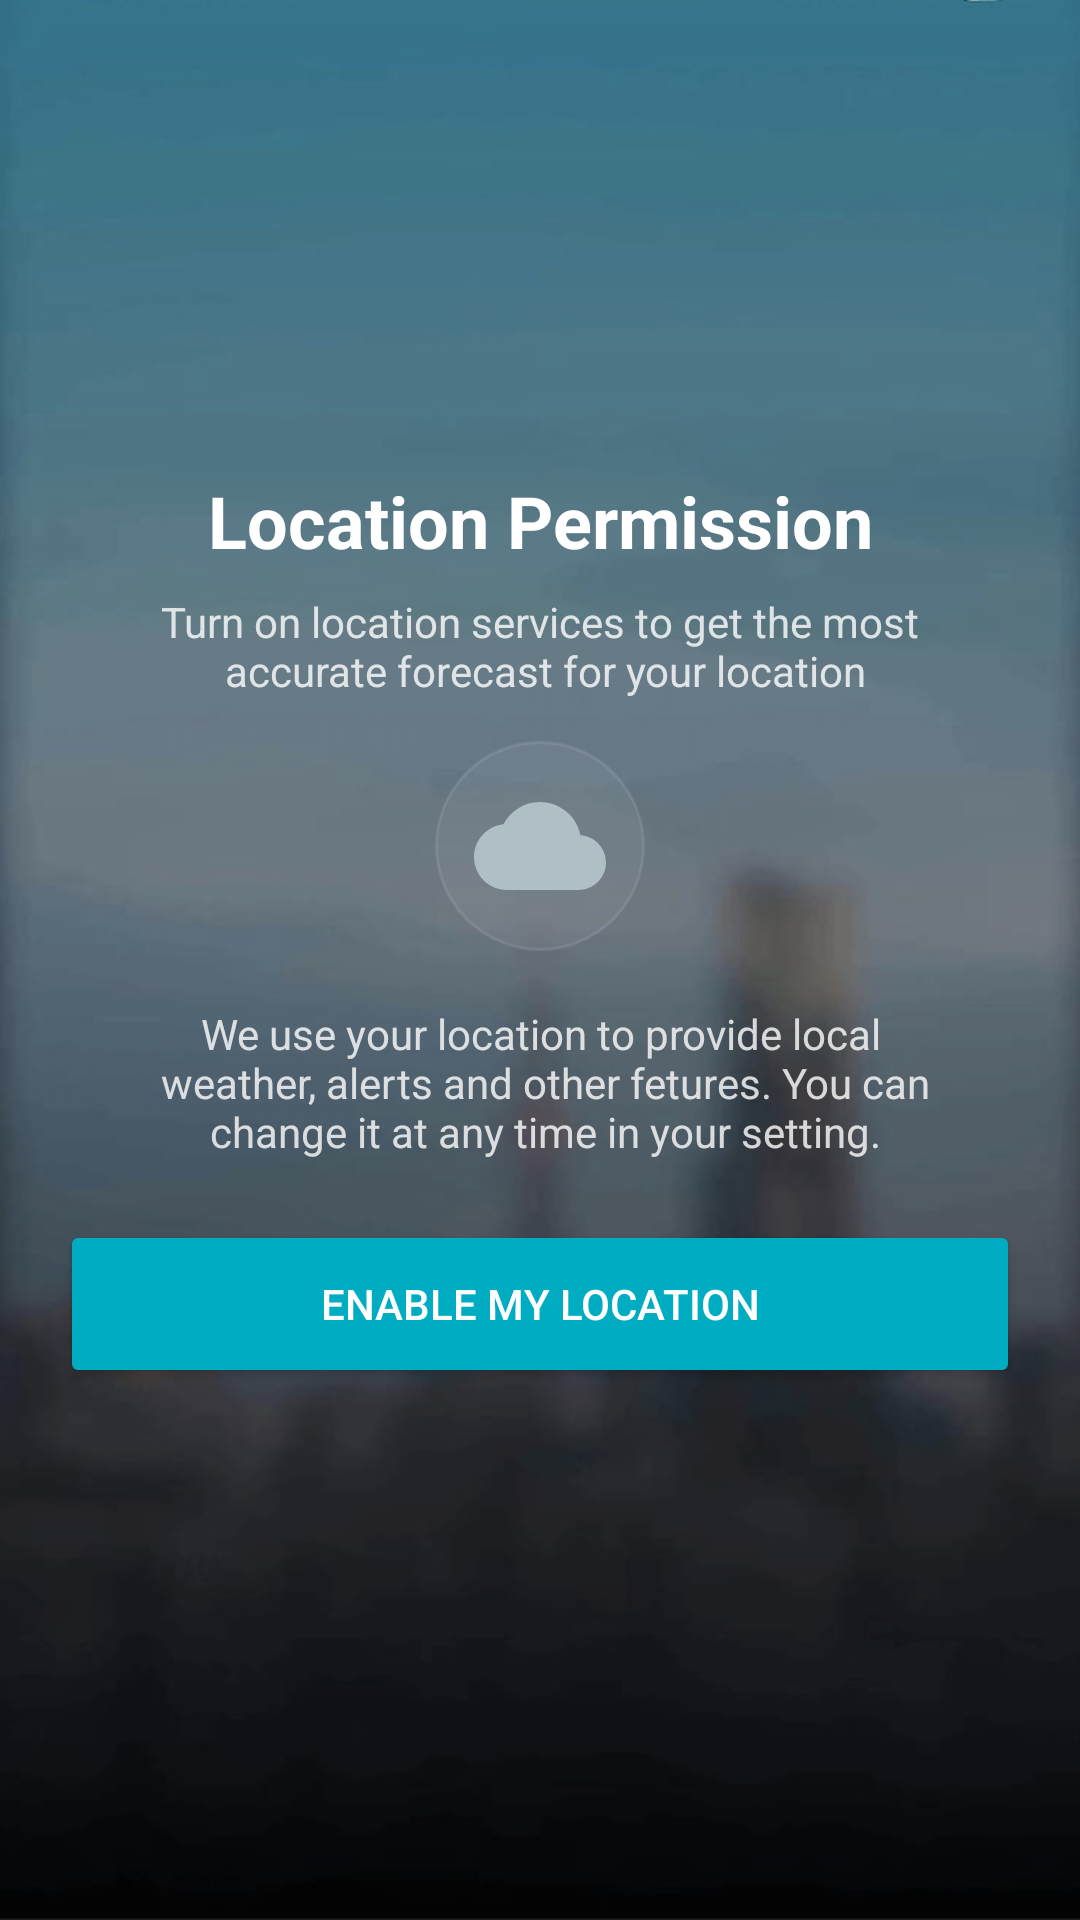

Android layout source for this screen:
<!-- AndroidManifest.xml: application theme Theme.TheWeatherApp -->
<!-- res/layout/activity_location_permission.xml -->
<?xml version="1.0" encoding="utf-8"?>
<androidx.constraintlayout.widget.ConstraintLayout xmlns:android="http://schemas.android.com/apk/res/android"
    xmlns:app="http://schemas.android.com/apk/res-auto"
    xmlns:tools="http://schemas.android.com/tools"
    android:id="@+id/main"
    android:layout_width="match_parent"
    android:layout_height="match_parent"
    android:background="@drawable/splash_background"
    tools:context=".ui.locationPermission.LocationPermissionActivity">

    <LinearLayout
        android:layout_width="match_parent"
        android:layout_height="match_parent"
        android:gravity="center"
        android:orientation="vertical"
        app:layout_constraintEnd_toEndOf="parent"
        app:layout_constraintStart_toStartOf="parent"
        app:layout_constraintTop_toTopOf="parent">

        <TextView
            android:id="@+id/tvTitle"
            android:layout_width="match_parent"
            android:layout_height="wrap_content"
            android:gravity="center"
            android:text="@string/location_permission"
            android:textColor="@color/white"
            android:textSize="24sp"
            android:textStyle="bold" />

        <TextView
            android:id="@+id/tvDesc1"
            android:layout_width="match_parent"
            android:layout_height="wrap_content"
            android:layout_marginTop="8dp"
            android:alpha="0.8"
            android:gravity="center"
            android:paddingHorizontal="24dp"
            android:text="@string/turn_on_location_services"
            android:textColor="@color/white"
            android:textSize="14sp" />

        <FrameLayout
            android:layout_width="70dp"
            android:layout_height="70dp"
            android:layout_marginTop="14dp"
            android:layout_marginBottom="10dp">

            <View
                android:layout_width="70dp"
                android:layout_height="70dp"
                android:background="@drawable/bg_weather_icon_circle" />

            <ImageView
                android:id="@+id/iv_weather_icon"
                android:layout_width="44dp"
                android:layout_height="44dp"
                android:layout_gravity="center"
                android:src="@drawable/ic_cloudy" />

        </FrameLayout>
        <TextView
            android:id="@+id/tvDesc2"
            android:layout_width="match_parent"
            android:layout_height="wrap_content"
            android:layout_marginTop="8dp"
            android:alpha="0.8"
            android:gravity="center"
            android:paddingHorizontal="24dp"
            android:text="@string/we_use_your_location"
            android:textColor="@color/white"
            android:textSize="14sp" />

        <Button
            android:id="@+id/btnEnableLocation"
            android:layout_width="match_parent"
            android:layout_height="56dp"
            android:layout_margin="20dp"
            android:backgroundTint="@color/accent"
            android:text="@string/enable_my_location"
            android:textColor="@color/white" />

    </LinearLayout>
</androidx.constraintlayout.widget.ConstraintLayout>
<!-- resources referenced by this layout -->
<resources>
  <color name="accent">#00ACC1</color>
  <color name="white">#FFFFFFFF</color>
  <!-- drawable bg_weather_icon_circle (drawable) -->
  <?xml version="1.0" encoding="utf-8"?>
  <shape xmlns:android="http://schemas.android.com/apk/res/android"
      android:shape="oval">
      <solid android:color="#0EFFFFFF" />
      <stroke android:width="1dp" android:color="#18FFFFFF" />
  </shape>
  <!-- drawable ic_cloudy (drawable) -->
  <?xml version="1.0" encoding="utf-8"?>
  <vector xmlns:android="http://schemas.android.com/apk/res/android"
      android:width="48dp"
      android:height="48dp"
      android:viewportWidth="48"
      android:viewportHeight="48">
      <path
          android:fillColor="#B0BEC5"
          android:pathData="M38.71,20.07C37.35,13.19 31.28,8 24,8c-5.78,0 -10.79,3.28 -13.3,8.07C4.69,16.72 0,21.81 0,28c0,6.63 5.37,12 12,12h26c5.52,0 10,-4.48 10,-10 0,-5.28 -4.1,-9.56 -9.29,-9.93z"/>
  </vector>
  <!-- drawable splash_background: png bitmap (drawable, 414483 bytes) -->
  <string name="enable_my_location">ENABLE MY LOCATION</string>
  <string name="location_permission">Location Permission</string>
  <string name="turn_on_location_services">Turn on location services to get the most\n accurate forecast for your location</string>
  <string name="we_use_your_location">We use your location to provide local\n weather, alerts and other fetures. You can\n change it at any time in your setting.</string>
  <style name="Theme.TheWeatherApp" parent="Base.Theme.TheWeatherApp" />
  <style name="Base.Theme.TheWeatherApp" parent="Theme.Material3.DayNight.NoActionBar">
          
          <item name="colorPrimary">@color/accent</item>
          <item name="colorOnPrimary">@color/white</item>
          <item name="android:windowBackground">@color/bg_light</item>
          <item name="colorPrimaryVariant">@color/primary_dark_blue</item>
  
          
          <item name="android:statusBarColor">@android:color/transparent</item>
          <item name="android:navigationBarColor">@android:color/transparent</item>
  
          
          <item name="android:windowLightStatusBar">false</item>
  
          
          <item name="android:windowTranslucentStatus">false</item>
          <item name="android:windowDrawsSystemBarBackgrounds">true</item>
      </style>
  <color name="bg_light">#F8F9FA</color>
  <color name="primary_dark_blue">#0D47A1</color>
</resources>
